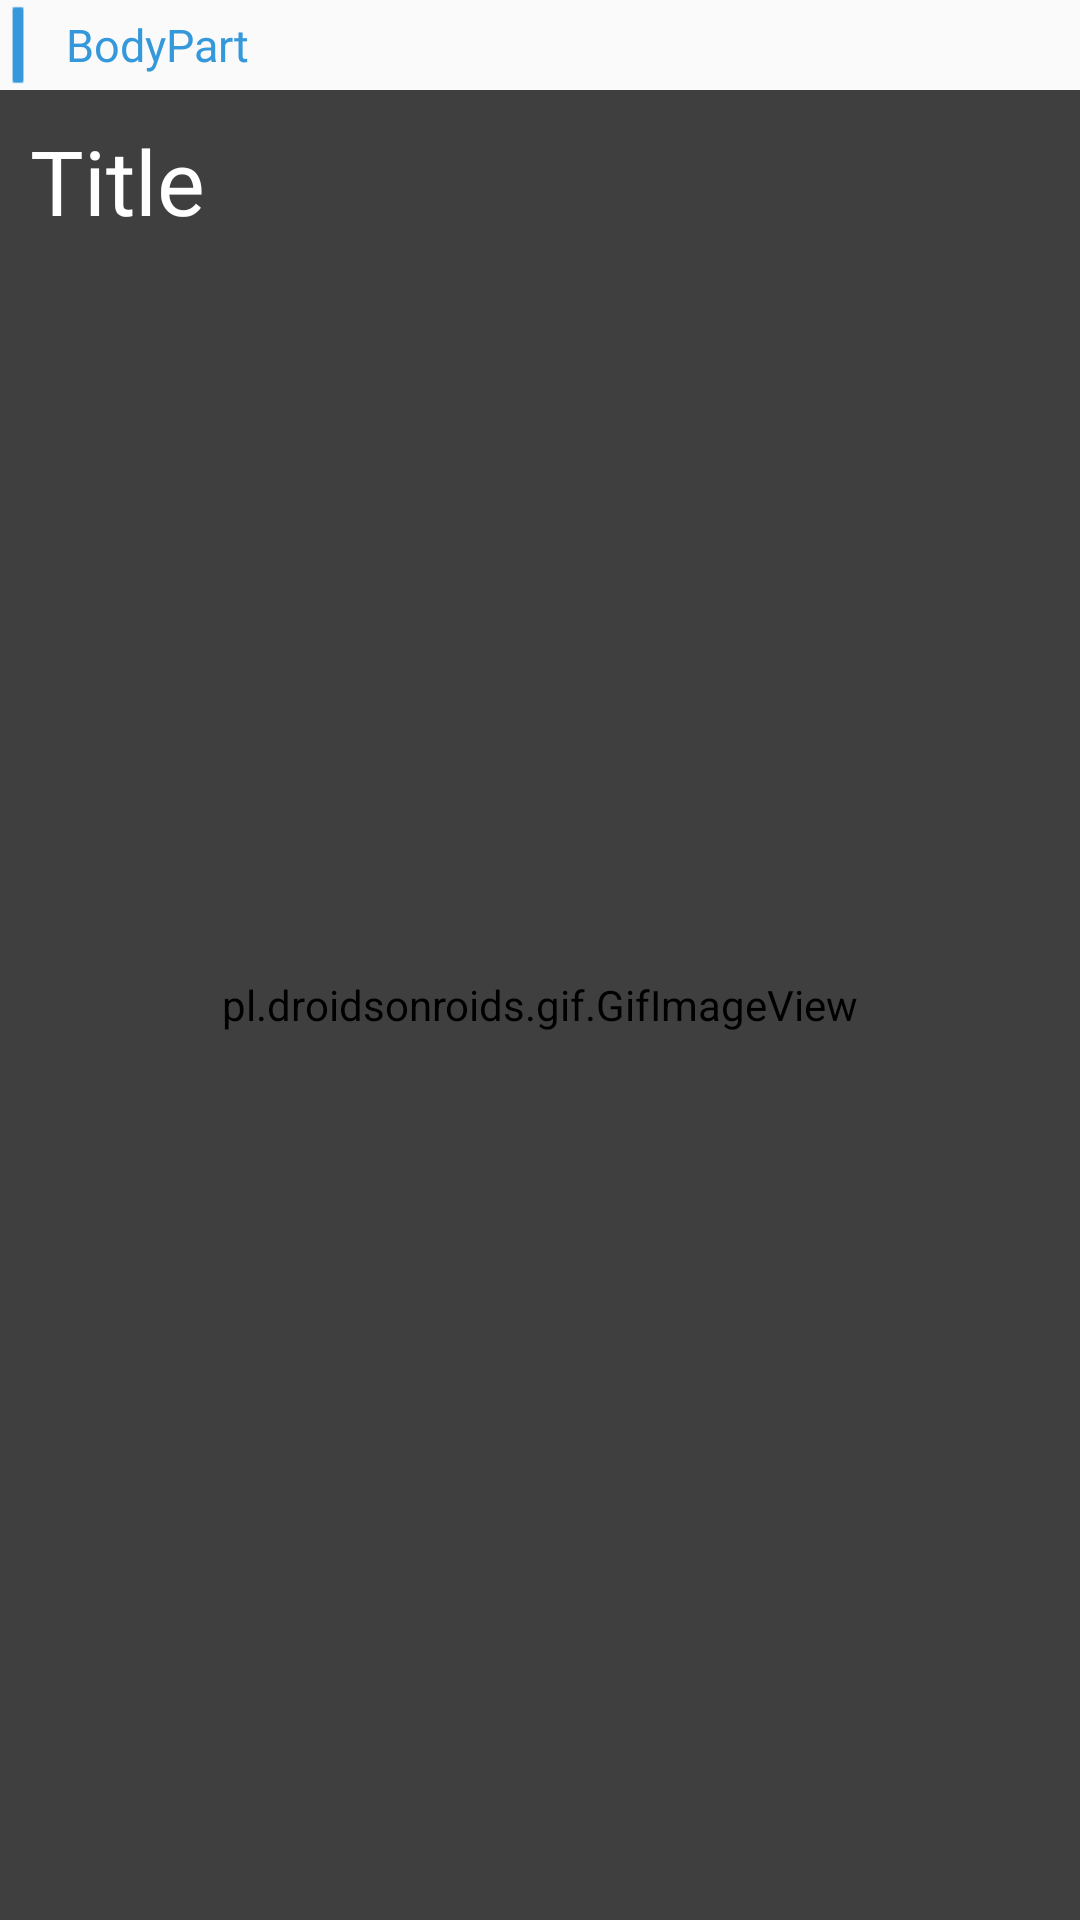

Produce the Android XML layout that renders to this screen, including the resource entries it uses.
<!-- AndroidManifest.xml: application theme AppTheme -->
<!-- res/layout/one_item_exercise.xml -->
<?xml version="1.0" encoding="utf-8"?>
<LinearLayout xmlns:android="http://schemas.android.com/apk/res/android"
    android:orientation="vertical" android:layout_width="match_parent"
    android:layout_margin="20dp"
    android:layout_height="250dp">
    <LinearLayout
        android:orientation="horizontal"
        android:layout_width="match_parent"
        android:layout_height="wrap_content">
        <ImageView
            android:src="@drawable/vertical_line"
            android:layout_width="wrap_content"
            android:layout_height="30dp"/>
        <TextView
            android:id="@+id/bodyParts"
            android:layout_marginLeft="10dp"
            android:textColor="@color/blue_white"
            android:fontFamily="@font/anton"
            android:text="BodyPart"
            android:textSize="15sp"
            android:layout_gravity="center"
            android:layout_width="match_parent"
            android:layout_height="wrap_content"/>
    </LinearLayout>
    <LinearLayout
        android:layout_width="match_parent"
        android:layout_height="wrap_content">
    <RelativeLayout
        android:layout_width="match_parent"
        android:layout_height="wrap_content">
        <pl.droidsonroids.gif.GifImageView
            android:id="@+id/imageExercise"
            android:background="@drawable/radius_image"
            android:src="@drawable/loading"
            android:scaleType="fitXY"
            android:layout_width="match_parent"
            android:layout_height="match_parent"/>

        <LinearLayout
            android:background="@drawable/background_title_one_item"
            android:layout_width="match_parent"
            android:layout_margin="0dp"
            android:layout_height="match_parent">
            <TextView
                android:layout_alignTop="@id/imageExercise"
                android:id="@+id/titleExercise"
                android:text="Title"
                android:fontFamily="@font/anton"
                android:layout_margin="10dp"
                android:textSize="30dp"
                android:textColor="@color/white"
                android:layout_width="wrap_content"
                android:layout_height="wrap_content"/>

        </LinearLayout>
    </RelativeLayout>
    </LinearLayout>


</LinearLayout>
<!-- resources referenced by this layout -->
<resources>
  <color name="blue_white">#3498db</color>
  <color name="white">#FFFFFF</color>
  <!-- drawable background_title_one_item (drawable) -->
  <?xml version="1.0" encoding="utf-8"?>
  <shape xmlns:android="http://schemas.android.com/apk/res/android"
      android:tint="#80000000"
      android:shape="rectangle">
      <corners android:radius="0dp" />
  
  
  </shape>
  <!-- drawable vertical_line: png bitmap (drawable, 2854 bytes) -->
  <style name="AppTheme" parent="Theme.AppCompat.Light.DarkActionBar">
          
          <item name="colorPrimary">@color/colorPrimary</item>
          <item name="colorPrimaryDark">@color/colorPrimaryDark</item>
          <item name="colorAccent">@color/colorAccent</item>
  
      </style>
  <color name="colorPrimary">#008577</color>
  <color name="colorPrimaryDark">#00574B</color>
  <color name="colorAccent">#D81B60</color>
</resources>
